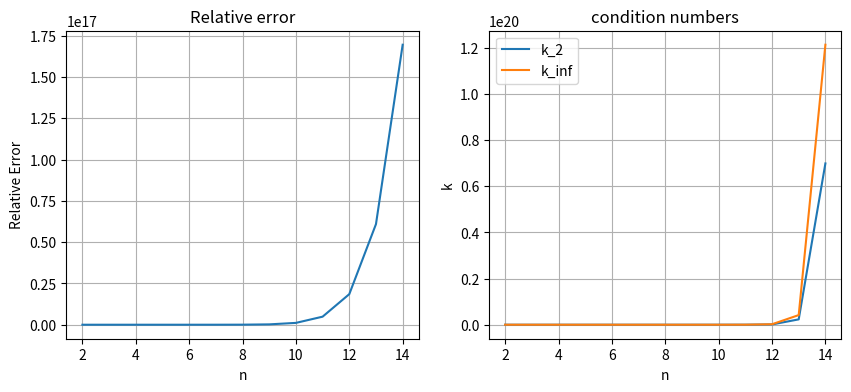

This chart was generated by the following Python code:
import numpy as np
import matplotlib.pyplot as plt

#create vander matrix based on x_vander={1,2,3,...,n}
n=15
x_vander=np.arange(1,n)
A_full=np.vander(x_vander, n)
print(A_full)
rel_err=np.zeros((n-2,))
k_2=np.zeros((n-2,))
k_inf=np.zeros((n-2,))

for i in range(2,n):
    #calculating b from x_true
    x_true=np.ones((i,))
    A=A_full[:i,:i]
    b=x_true@A

    #calculating x
    k_2[i-2]=np.linalg.cond(A,2)
    k_inf[i-2]=np.linalg.cond(A,np.inf)
    x=np.linalg.solve(A,b)
    #print(x)

    #calculating relative error 
    rel_err[i-2]=np.linalg.norm(x_true-x,2)/np.linalg.norm(x_true,2)

#PLOTTING
plt.figure(figsize=(10, 4))
#plotting relative error
plt.subplot(1, 2, 1)
plt.title("Relative error")
plt.xlabel("n")
plt.ylabel("Relative Error")
plt.plot(np.arange(2,n), rel_err)
plt.grid()

#plotting condition numbers
plt.subplot(1, 2, 2)
plt.title("condition numbers")
plt.xlabel("n")
plt.ylabel("k")
plt.plot(np.arange(2,n), k_2)
plt.plot(np.arange(2,n), k_inf)
plt.legend(['k_2', 'k_inf'])
plt.grid()

plt.show()

